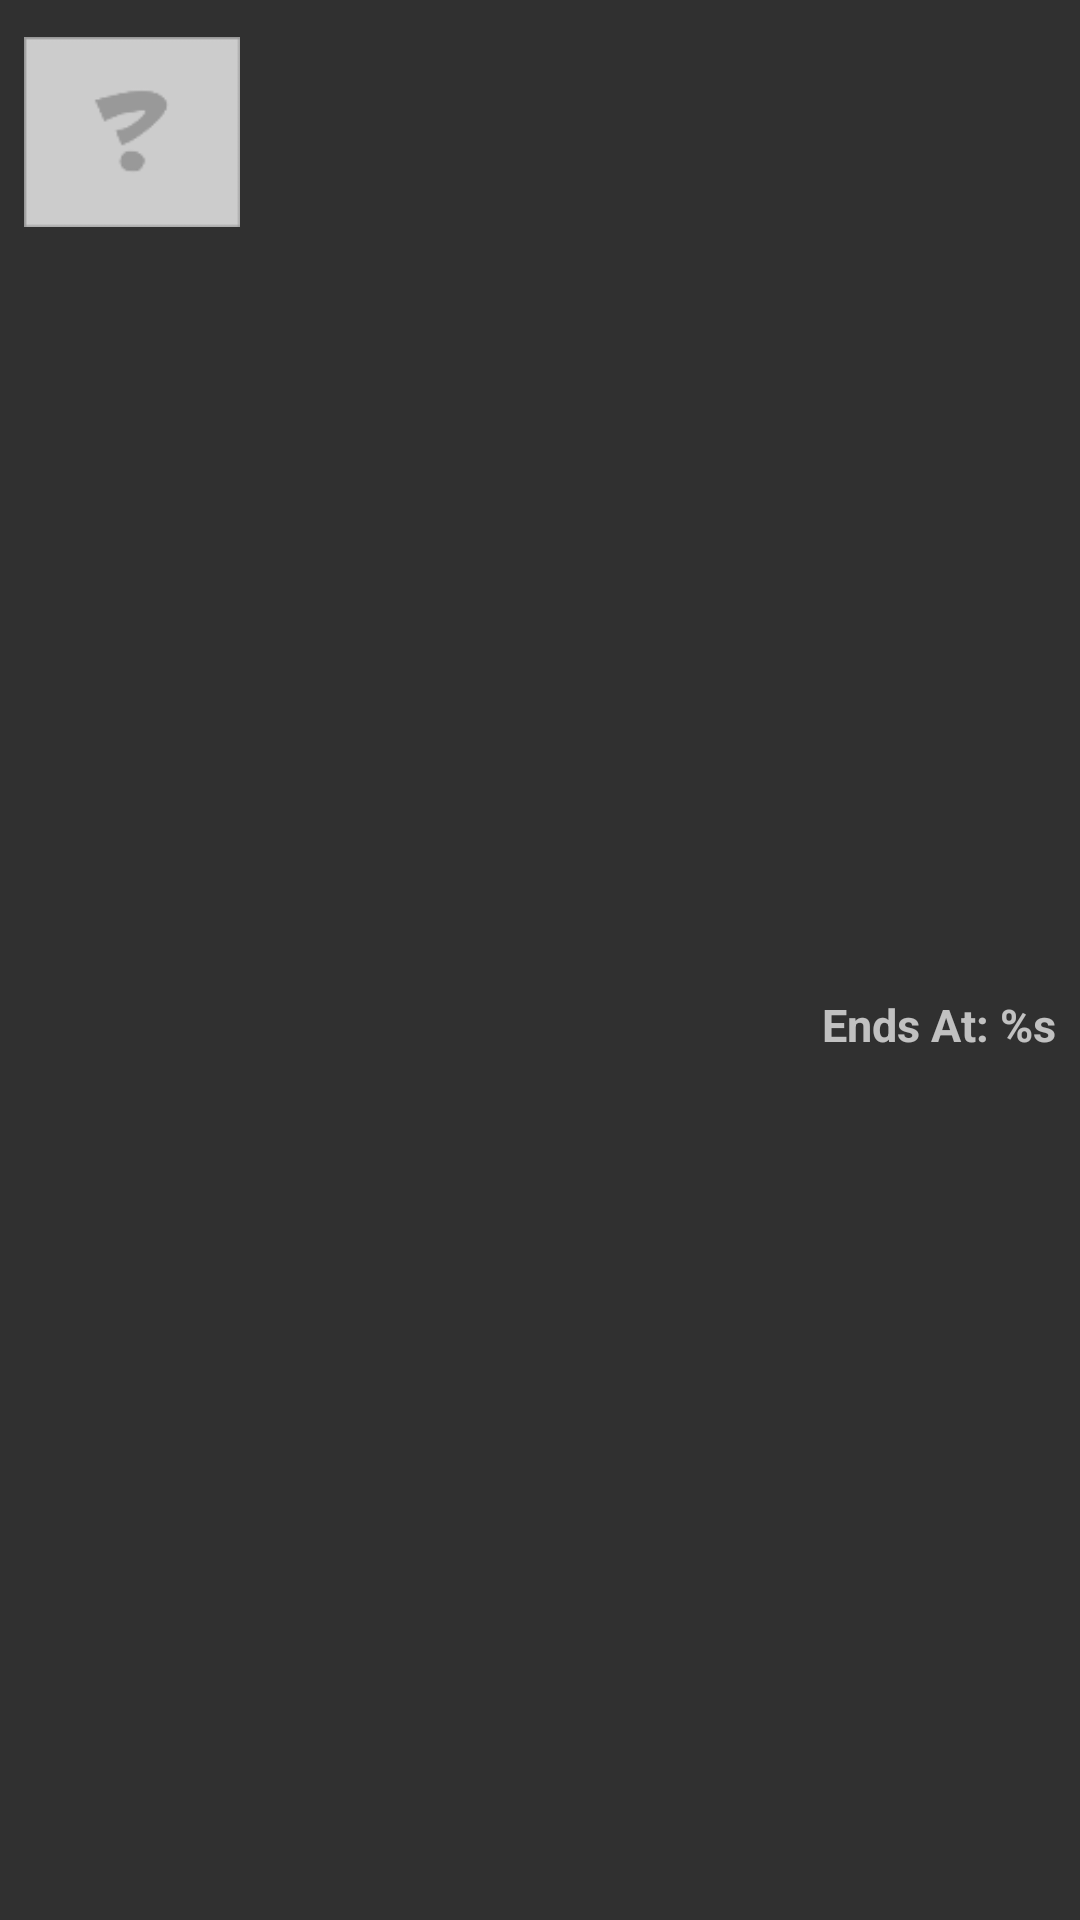

Android layout source for this screen:
<!-- AndroidManifest.xml: application theme AppTheme -->
<!-- res/layout/auctions_list_item.xml -->
<?xml version="1.0" encoding="utf-8"?>

<RelativeLayout xmlns:android="http://schemas.android.com/apk/res/android"
    android:layout_width="match_parent"
    android:layout_height="wrap_content"
    android:padding="8dp" >

    <ImageView
        android:id="@+id/ivItem"
        android:layout_width="72dp"
        android:layout_height="72dp"
        android:src="@drawable/no_photo"
        android:layout_alignParentLeft="true"
        android:layout_alignParentStart="true" />

    <LinearLayout
        android:layout_width="match_parent"
        android:layout_height="wrap_content"
        android:layout_centerVertical="true"
        android:layout_marginLeft="8dp"
        android:layout_toRightOf="@id/ivItem"
        android:orientation="vertical" >

        <TextView
            android:id="@+id/itemTitle"
            android:layout_width="match_parent"
            android:layout_height="wrap_content"
            android:ellipsize="end"
            android:maxLines="1"
            android:textSize="18sp"
            android:textStyle="bold" />

        <TextView
            android:id="@+id/itemDesc"
            android:layout_width="match_parent"
            android:layout_height="wrap_content"
            android:ellipsize="end"
            android:maxLines="2"
            android:textSize="14sp" />

        <TextView
            android:id="@+id/itemAuctionEnd"
            android:layout_width="wrap_content"
            android:layout_height="wrap_content"
            android:layout_gravity="end"
            android:text="@string/bidding_ends_on"
            android:textSize="15sp"
            android:textStyle="bold" />
    </LinearLayout>

</RelativeLayout>
<!-- resources referenced by this layout -->
<resources>
  <!-- drawable no_photo: png bitmap (drawable, 1061 bytes) -->
  <string name="bidding_ends_on">Ends At: %s</string>
  <style name="AppTheme" parent="Theme.AppCompat.NoActionBar">
          
      </style>
</resources>
